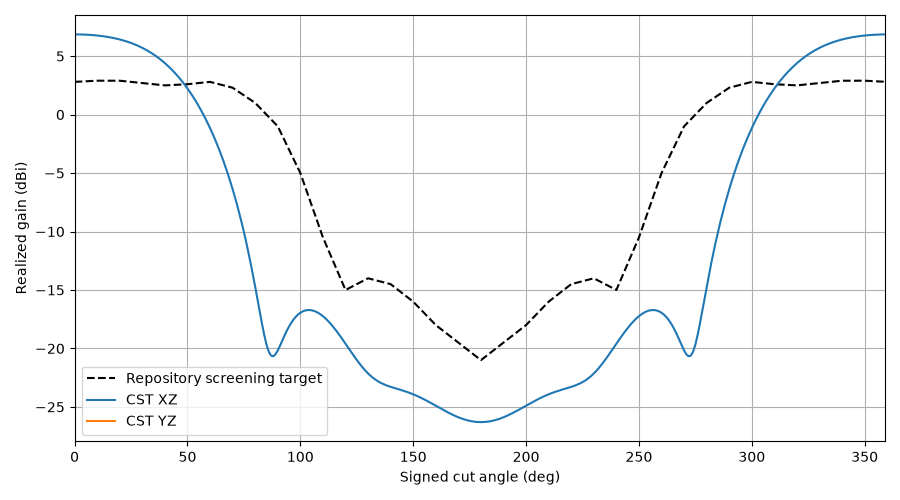

Data behind this chart, as committed beside it:
plane, theta, gain, cp_plus_db, cp_minus_db, axial_ratio_db, etheta_re, etheta_im, ephi_re, ephi_im, target_gain, error_db
XZ, 0, 6.862, -76.72, 6.862, 0.001151, -0.8986, 2.255, -2.255, -0.8985, 2.8, 4.062
XZ, 1, 6.861, -84.33, 6.861, 0.0004788, -0.8978, 2.255, -2.255, -0.8978, 2.81, 4.051
XZ, 2, 6.858, -74.21, 6.858, 0.001536, -0.8956, 2.254, -2.254, -0.8957, 2.82, 4.038
XZ, 3, 6.854, -64.17, 6.854, 0.004884, -0.8918, 2.252, -2.253, -0.8921, 2.83, 4.024
XZ, 4, 6.847, -58.34, 6.847, 0.009556, -0.8866, 2.25, -2.252, -0.8871, 2.84, 4.007
XZ, 5, 6.839, -54.13, 6.839, 0.01554, -0.8798, 2.246, -2.251, -0.8806, 2.85, 3.989
XZ, 6, 6.828, -50.8, 6.828, 0.02282, -0.8716, 2.242, -2.248, -0.8727, 2.86, 3.968
XZ, 7, 6.816, -48.05, 6.816, 0.03136, -0.8619, 2.237, -2.246, -0.8634, 2.87, 3.946
XZ, 8, 6.801, -45.71, 6.801, 0.04115, -0.8508, 2.232, -2.243, -0.8527, 2.88, 3.921
XZ, 9, 6.785, -43.67, 6.785, 0.05216, -0.8382, 2.225, -2.239, -0.8406, 2.89, 3.895
XZ, 10, 6.766, -41.86, 6.766, 0.06434, -0.8242, 2.218, -2.235, -0.827, 2.9, 3.866
XZ, 11, 6.745, -40.25, 6.745, 0.07767, -0.8088, 2.209, -2.23, -0.812, 2.9, 3.845
XZ, 12, 6.721, -38.79, 6.721, 0.09209, -0.792, 2.199, -2.224, -0.7957, 2.9, 3.821
XZ, 13, 6.695, -37.47, 6.694, 0.1076, -0.7739, 2.189, -2.217, -0.7779, 2.9, 3.795
XZ, 14, 6.666, -36.26, 6.666, 0.124, -0.7545, 2.177, -2.21, -0.7588, 2.9, 3.766
XZ, 15, 6.634, -35.15, 6.634, 0.1415, -0.7338, 2.164, -2.201, -0.7384, 2.9, 3.734
XZ, 16, 6.599, -34.13, 6.599, 0.1598, -0.7119, 2.149, -2.191, -0.7167, 2.9, 3.699
XZ, 17, 6.562, -33.18, 6.561, 0.1789, -0.6888, 2.134, -2.18, -0.6936, 2.9, 3.662
XZ, 18, 6.52, -32.31, 6.52, 0.1988, -0.6646, 2.117, -2.168, -0.6694, 2.9, 3.62
XZ, 19, 6.476, -31.5, 6.475, 0.2194, -0.6393, 2.098, -2.154, -0.6439, 2.9, 3.576
XZ, 20, 6.428, -30.75, 6.427, 0.2406, -0.6131, 2.078, -2.139, -0.6173, 2.9, 3.528
XZ, 21, 6.376, -30.05, 6.375, 0.2623, -0.5859, 2.057, -2.122, -0.5896, 2.88, 3.496
XZ, 22, 6.321, -29.4, 6.319, 0.2844, -0.5579, 2.033, -2.103, -0.5609, 2.86, 3.461
XZ, 23, 6.261, -28.8, 6.259, 0.3069, -0.5292, 2.008, -2.083, -0.5313, 2.84, 3.421
XZ, 24, 6.197, -28.24, 6.195, 0.3297, -0.4997, 1.982, -2.061, -0.5008, 2.82, 3.377
XZ, 25, 6.128, -27.73, 6.126, 0.3526, -0.4698, 1.953, -2.037, -0.4696, 2.8, 3.328
XZ, 26, 6.055, -27.25, 6.053, 0.3755, -0.4393, 1.923, -2.01, -0.4377, 2.78, 3.275
XZ, 27, 5.976, -26.82, 5.974, 0.3984, -0.4085, 1.892, -1.982, -0.4052, 2.76, 3.216
XZ, 28, 5.893, -26.42, 5.89, 0.4212, -0.3775, 1.858, -1.952, -0.3723, 2.74, 3.153
XZ, 29, 5.804, -26.06, 5.801, 0.4436, -0.3463, 1.822, -1.919, -0.3391, 2.72, 3.084
XZ, 30, 5.709, -25.73, 5.706, 0.4657, -0.3151, 1.785, -1.885, -0.3057, 2.7, 3.009
XZ, 31, 5.609, -25.44, 5.606, 0.4872, -0.2841, 1.746, -1.848, -0.2723, 2.68, 2.929
XZ, 32, 5.503, -25.18, 5.499, 0.508, -0.2532, 1.706, -1.809, -0.239, 2.66, 2.843
XZ, 33, 5.39, -24.96, 5.386, 0.5281, -0.2228, 1.664, -1.767, -0.2059, 2.64, 2.75
XZ, 34, 5.271, -24.77, 5.266, 0.5472, -0.1928, 1.62, -1.724, -0.1732, 2.62, 2.651
XZ, 35, 5.145, -24.62, 5.14, 0.5653, -0.1634, 1.575, -1.679, -0.141, 2.6, 2.545
XZ, 36, 5.011, -24.49, 5.006, 0.5821, -0.1348, 1.528, -1.631, -0.1096, 2.58, 2.431
XZ, 37, 4.871, -24.41, 4.865, 0.5976, -0.107, 1.48, -1.582, -0.07899, 2.56, 2.311
XZ, 38, 4.722, -24.35, 4.717, 0.6116, -0.0802, 1.431, -1.531, -0.0494, 2.54, 2.182
XZ, 39, 4.566, -24.34, 4.56, 0.624, -0.05447, 1.381, -1.478, -0.02096, 2.52, 2.046
XZ, 40, 4.402, -24.35, 4.396, 0.6347, -0.02991, 1.33, -1.423, 0.006199, 2.5, 1.902
XZ, 41, 4.229, -24.41, 4.223, 0.6434, -0.006622, 1.278, -1.368, 0.03194, 2.51, 1.719
XZ, 42, 4.047, -24.5, 4.041, 0.6502, 0.01531, 1.225, -1.311, 0.05613, 2.52, 1.527
XZ, 43, 3.856, -24.63, 3.85, 0.655, 0.0358, 1.172, -1.253, 0.07867, 2.53, 1.326
XZ, 44, 3.655, -24.79, 3.649, 0.6576, 0.05479, 1.119, -1.194, 0.09945, 2.54, 1.115
XZ, 45, 3.445, -25, 3.439, 0.6581, 0.07223, 1.065, -1.135, 0.1184, 2.55, 0.8953
XZ, 46, 3.225, -25.24, 3.219, 0.6565, 0.08808, 1.012, -1.075, 0.1354, 2.56, 0.665
XZ, 47, 2.994, -25.52, 2.988, 0.6529, 0.1023, 0.9584, -1.015, 0.1505, 2.57, 0.4243
XZ, 48, 2.753, -25.83, 2.747, 0.6475, 0.1149, 0.9055, -0.9559, 0.1636, 2.58, 0.1727
XZ, 49, 2.5, -26.17, 2.494, 0.6407, 0.1258, 0.8531, -0.8967, 0.1746, 2.59, -0.09017
XZ, 50, 2.235, -26.54, 2.23, 0.633, 0.1351, 0.8015, -0.8382, 0.1837, 2.6, -0.3646
XZ, 51, 1.959, -26.93, 1.953, 0.6251, 0.1428, 0.7508, -0.7805, 0.1907, 2.62, -0.6611
XZ, 52, 1.67, -27.32, 1.664, 0.6181, 0.1488, 0.7011, -0.7239, 0.1958, 2.64, -0.9701
XZ, 53, 1.368, -27.69, 1.363, 0.6132, 0.1534, 0.6526, -0.6686, 0.1989, 2.66, -1.292
XZ, 54, 1.053, -28.01, 1.047, 0.6123, 0.1565, 0.6055, -0.6148, 0.2003, 2.68, -1.627
XZ, 55, 0.7233, -28.27, 0.7179, 0.6175, 0.1581, 0.5598, -0.5628, 0.1999, 2.7, -1.977
XZ, 56, 0.3796, -28.43, 0.3739, 0.631, 0.1584, 0.5157, -0.5128, 0.1978, 2.72, -2.34
XZ, 57, 0.02081, -28.46, 0.01464, 0.6552, 0.1575, 0.4734, -0.4648, 0.1943, 2.74, -2.719
XZ, 58, -0.3537, -28.36, -0.3605, 0.6924, 0.1554, 0.4328, -0.4191, 0.1894, 2.76, -3.114
XZ, 59, -0.7444, -28.12, -0.7524, 0.7441, 0.1523, 0.394, -0.3757, 0.1832, 2.78, -3.524
... 300 more rows
